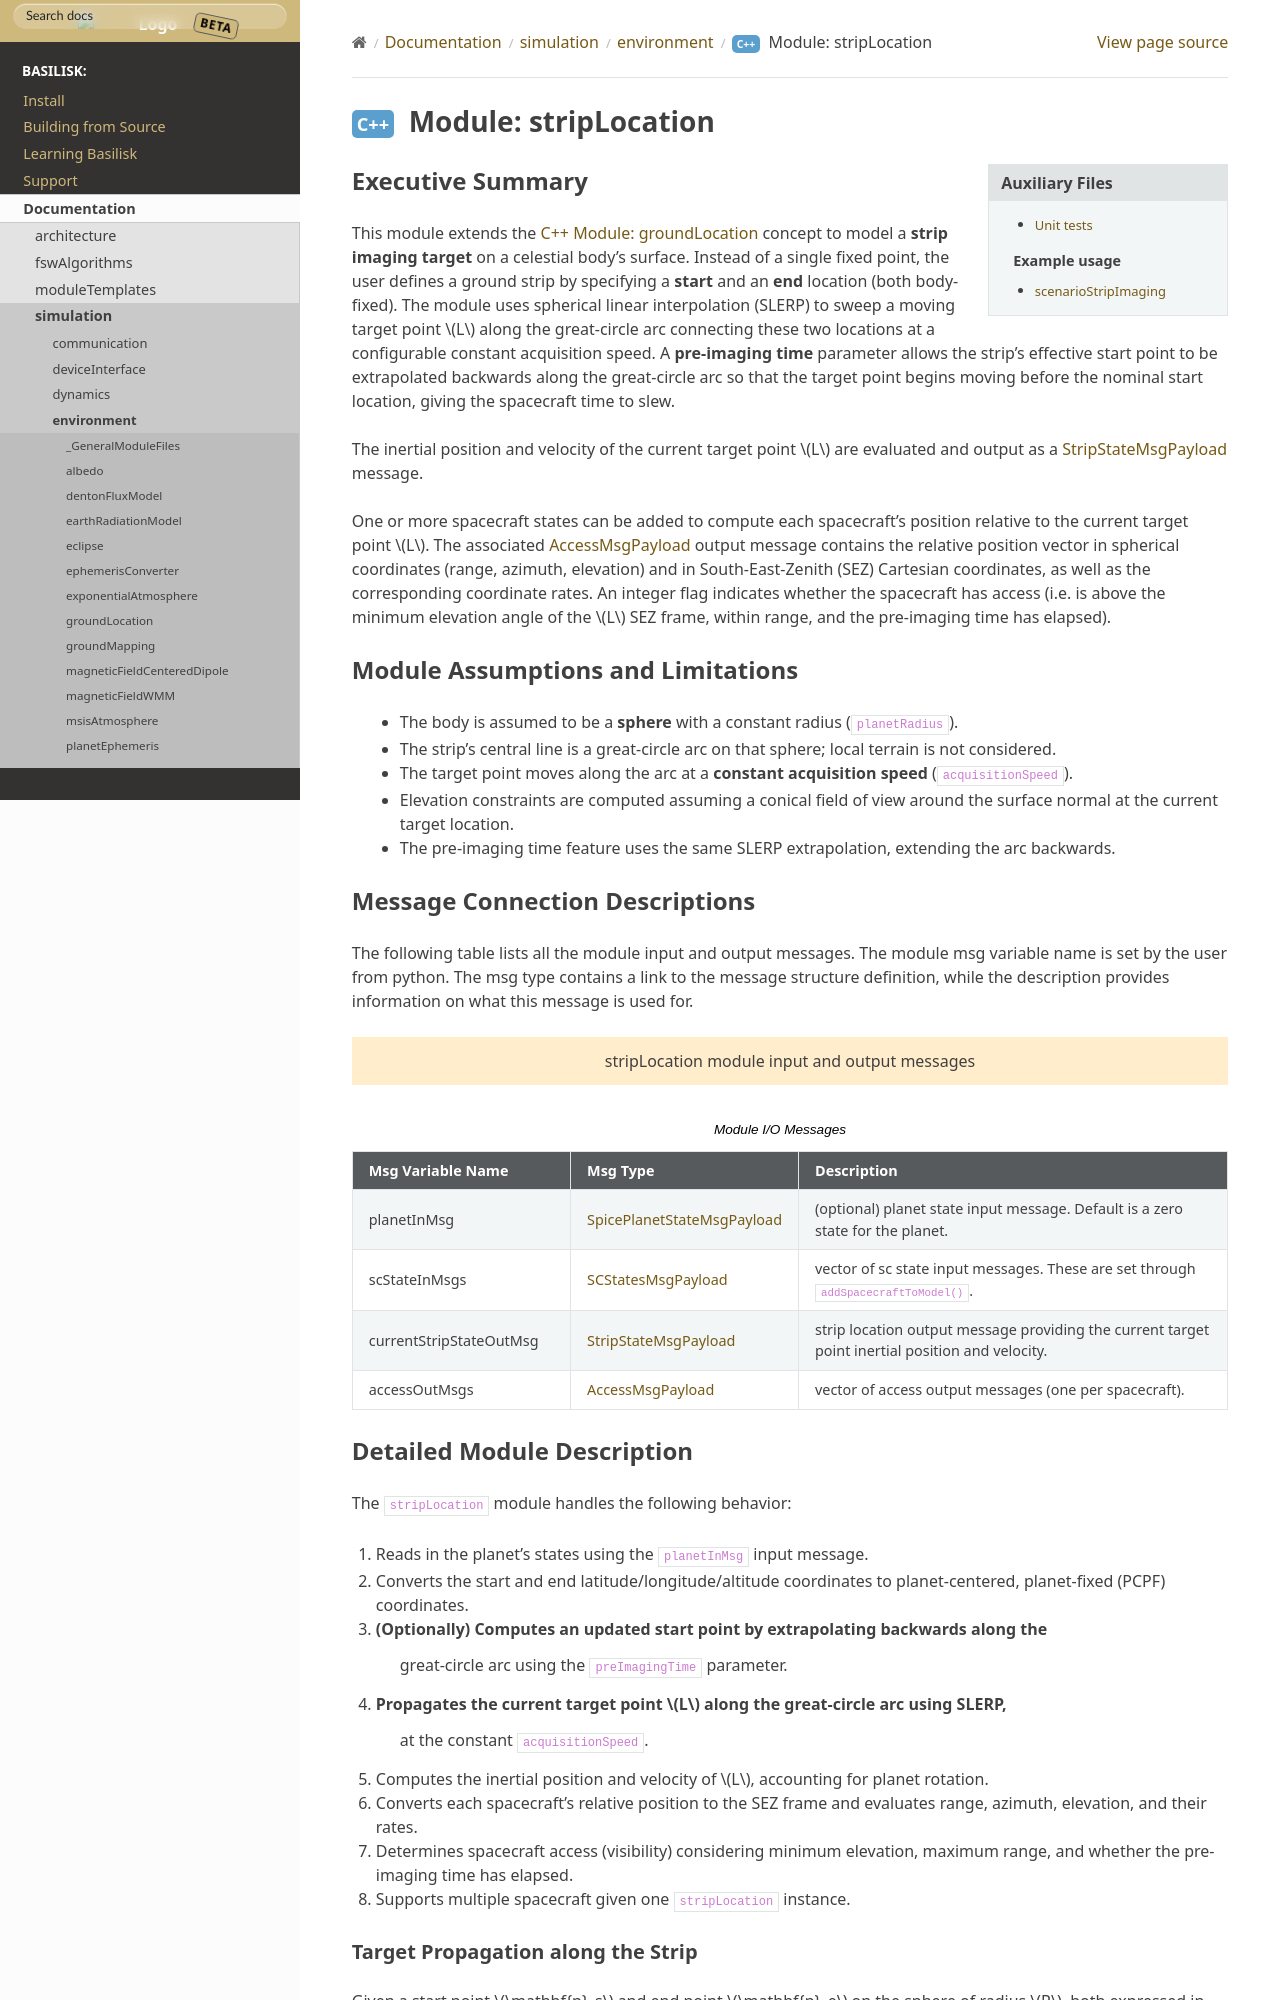

repository: 0h3xn4/basilisk_space-mission-studio · page: develop/Documentation/simulation/environment/stripLocation/stripLocation.html · generator: sphinx


Executive Summary
-----------------
This module extends the :ref:`groundLocation` concept to model a **strip imaging target** on a
celestial body's surface.  Instead of a single fixed point, the user defines a ground strip by
specifying a **start** and an **end** location (both body-fixed).  The module uses spherical
linear interpolation (SLERP) to sweep a moving target point :math:`L` along the great-circle arc
connecting these two locations at a configurable constant acquisition speed. A **pre-imaging time**
parameter allows the strip's effective start point to be extrapolated backwards along the great-circle
arc so that the target point begins moving before the nominal start location, giving the spacecraft
time to slew.

The inertial position and velocity of the current target point :math:`L` are evaluated and output as
a :ref:`StripStateMsgPayload` message.

One or more spacecraft states can be added to compute each spacecraft's position relative
to the current target point :math:`L`.  The associated :ref:`AccessMsgPayload` output message contains the
relative position vector in spherical coordinates (range, azimuth, elevation) and in
South-East-Zenith (SEZ) Cartesian coordinates, as well as the corresponding coordinate rates.
An integer flag indicates whether the spacecraft has access (i.e. is above the minimum
elevation angle of the :math:`L` SEZ frame, within range, and the pre-imaging time has elapsed).

Module Assumptions and Limitations
----------------------------------
- The body is assumed to be a **sphere** with a constant radius (``planetRadius``).
- The strip's central line is a great-circle arc on that sphere; local terrain is not considered.
- The target point moves along the arc at a **constant acquisition speed** (``acquisitionSpeed``).
- Elevation constraints are computed assuming a conical field of view around the surface normal
  at the current target location.
- The pre-imaging time feature uses the same SLERP extrapolation, extending the arc backwards.
